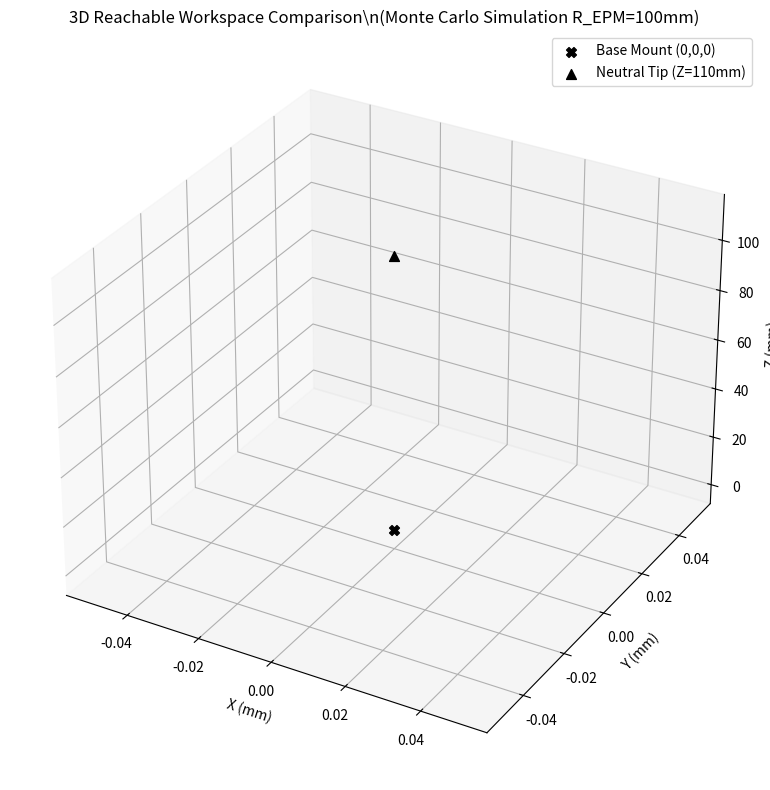

Reproduce this figure in Python.
import numpy as np
import csv
import matplotlib.pyplot as plt
from scipy.spatial import ConvexHull
import os

def load_data(filename):
    if not os.path.exists(filename):
        print(f"Warning: Data file {filename} not found.")
        return None
    pts = []
    with open(filename, 'r') as f:
        reader = csv.reader(f)
        next(reader) # skip header
        for row in reader:
            if len(row) >= 4:
                pts.append([float(row[1]), float(row[2]), float(row[3])])
    return np.array(pts)

# Load datasets
df_3mag = load_data("workspace_results_3mag.csv")
df_1mag = load_data("workspace_results_1mag.csv")
df_3mag_homo = load_data("workspace_results_4mag.csv")

fig = plt.figure(figsize=(10, 8))
ax = fig.add_subplot(111, projection='3d')

def plot_workspace(pts_array, color, label_prefix):
    if pts_array is None or len(pts_array) < 4:
        return
        
    pts = pts_array * 1000 # Convert to mm
    
    try:
        hull = ConvexHull(pts)
        vol = hull.volume / 1000.0 # cm^3
        
        # Max theoretical reachable volume: Sphere of R=110mm
        max_vol_mm3 = (4.0/3.0) * np.pi * (110**3)
        max_vol_cm3 = max_vol_mm3 / 1000.0
        pct = (vol / max_vol_cm3) * 100.0
        
        label = f"{label_prefix}: {vol:.2f} cm³ ({pct:.2f}% cov)"
        
        # Plot points
        ax.scatter(pts[:, 0], pts[:, 1], pts[:, 2], c=color, s=2, alpha=0.5, label=label)
        
        # Plot convex hull surfaces
        for simplex in hull.simplices:
            ax.plot(pts[simplex, 0], pts[simplex, 1], pts[simplex, 2], '-', c=color, alpha=0.3, linewidth=0.5)
            
    except Exception as e:
        print(f"Could not compute Convex Hull for {label_prefix}: {e}")
        ax.scatter(pts[:, 0], pts[:, 1], pts[:, 2], c=color, s=2, alpha=0.5, label=f"{label_prefix} Workspace")

if df_1mag is not None:
    plot_workspace(df_1mag, 'red', '1-Magnet')

if df_3mag is not None:
    plot_workspace(df_3mag, 'blue', '3-Magnets (+1,-1,+1)')
    
if df_3mag_homo is not None:
    plot_workspace(df_3mag_homo, 'green', '3-Magnets (+1,+1,+1)')

# Also plot the origin point (Anchor base is at [0,0,0], tip starts at Z=110mm)
ax.scatter([0], [0], [0], color='black', marker='X', s=50, label='Base Mount (0,0,0)')
ax.scatter([0], [0], [110], color='black', marker='^', s=50, label='Neutral Tip (Z=110mm)')

ax.set_xlabel('X (mm)')
ax.set_ylabel('Y (mm)')
ax.set_zlabel('Z (mm)')
ax.set_title('3D Reachable Workspace Comparison\\n(Monte Carlo Simulation R_EPM=100mm)')
ax.legend()
plt.tight_layout()
plt.show()
